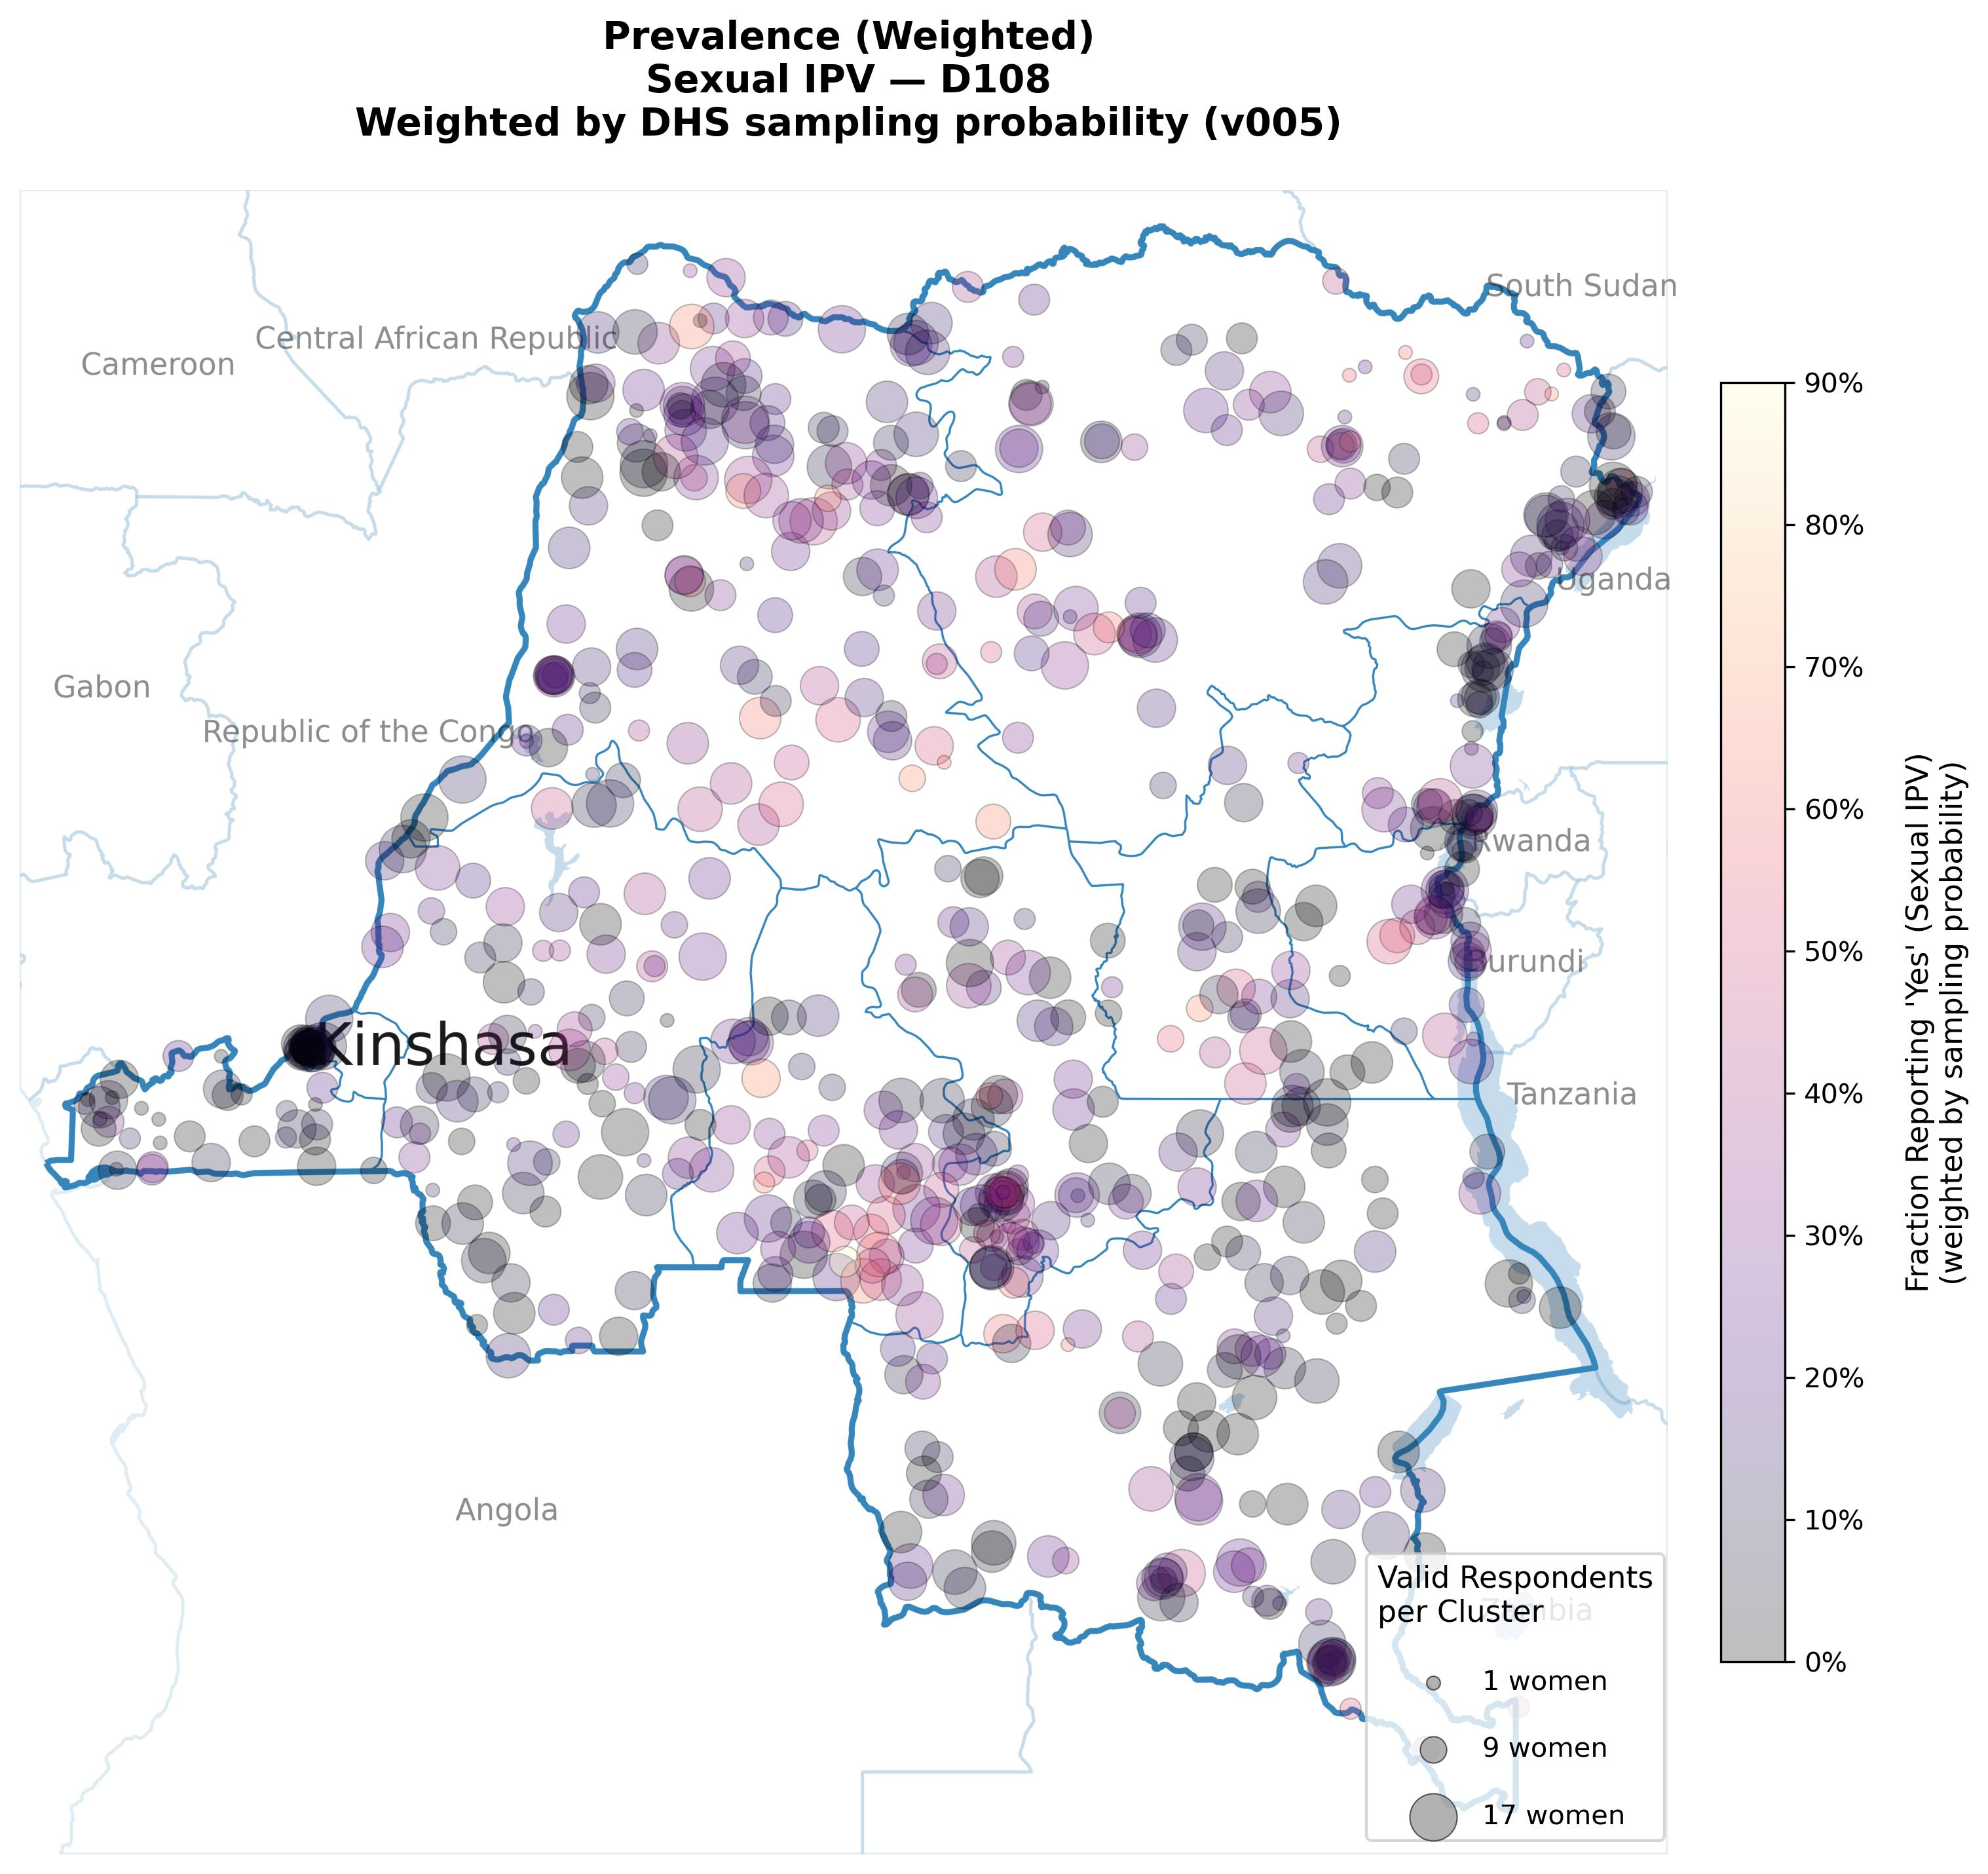

Values plotted in this chart, from the file beside it:
LONGNUM, LATNUM, value, size, n_women, cluster_id, variable, meaning
18.23, -1.543, 0.4615, 231.2, 13.0, 1, D108, Sexual IPV
20.79, -6.42, 0.2, 300.0, 15.0, 2, D108, Sexual IPV
19.58, -4.982, 0.1429, 265.6, 14.0, 3, D108, Sexual IPV
15.06, -5.456, 0.125, 59.38, 8.0, 4, D108, Sexual IPV
29.11, -3.365, 0.1667, 196.9, 12.0, 5, D108, Sexual IPV
23.48, -10.28, 0.07143, 265.6, 14.0, 6, D108, Sexual IPV
26.93, -6.044, 0.0, 231.2, 13.0, 7, D108, Sexual IPV
24.06, 1.742, 0.5, 196.9, 12.0, 8, D108, Sexual IPV
25.93, -3.921, 0.6667, 93.75, 9.0, 9, D108, Sexual IPV
30.94, 2.319, 0.5, 128.1, 10.0, 10, D108, Sexual IPV
19.11, -3.802, 0.09091, 162.5, 11.0, 11, D108, Sexual IPV
25.7, -8.914, 0.0, 162.5, 11.0, 12, D108, Sexual IPV
25.89, -8.6, 0.0, 196.9, 12.0, 13, D108, Sexual IPV
29.76, -7.392, 0.1111, 93.75, 9.0, 14, D108, Sexual IPV
15.38, -4.367, 0.07692, 231.2, 13.0, 15, D108, Sexual IPV
20.86, 2.649, 0.2308, 231.2, 13.0, 16, D108, Sexual IPV
21.39, -4.008, 0.1538, 231.2, 13.0, 17, D108, Sexual IPV
19.99, -1.552, 0.4286, 265.6, 14.0, 18, D108, Sexual IPV
24.84, -3.978, 0.0, 93.75, 9.0, 19, D108, Sexual IPV
26.92, -5.364, 0.2727, 162.5, 11.0, 20, D108, Sexual IPV
28.28, 2.214, 0.0, 128.1, 10.0, 21, D108, Sexual IPV
25.86, -9.197, 0.0, 196.9, 12.0, 22, D108, Sexual IPV
20.15, 4.284, 0.2, 128.1, 10.0, 23, D108, Sexual IPV
28.84, -4.242, 0.4286, 265.6, 14.0, 24, D108, Sexual IPV
20.81, -5.859, 0.5, 128.1, 10.0, 25, D108, Sexual IPV
18.54, -7.87, 0.2222, 93.75, 9.0, 26, D108, Sexual IPV
25.59, -7.377, 0.2, 128.1, 10.0, 27, D108, Sexual IPV
23.46, -6.625, 0.3, 128.1, 10.0, 28, D108, Sexual IPV
19.8, 1.236, 0.4167, 196.9, 12.0, 29, D108, Sexual IPV
29.32, 0.1204, 0.0, 300.0, 16.0, 30, D108, Sexual IPV
26.11, -2.452, 0.0, 162.5, 11.0, 31, D108, Sexual IPV
17.48, -6.83, 0.0, 231.2, 13.0, 32, D108, Sexual IPV
22.84, 0.2062, 0.4545, 162.5, 11.0, 33, D108, Sexual IPV
22.74, -8.086, 0.2, 128.1, 10.0, 34, D108, Sexual IPV
25.21, 0.5156, 0.07143, 265.6, 14.0, 35, D108, Sexual IPV
16.24, -2.166, 0.1667, 196.9, 12.0, 36, D108, Sexual IPV
19.68, -2.927, 0.2222, 93.75, 9.0, 37, D108, Sexual IPV
25.41, -0.3519, 0.1667, 196.9, 12.0, 38, D108, Sexual IPV
16.79, -4.869, 0.1, 128.1, 10.0, 39, D108, Sexual IPV
22.71, -9.757, 0.08333, 196.9, 12.0, 40, D108, Sexual IPV
22.91, -5.391, 0.1818, 162.5, 11.0, 41, D108, Sexual IPV
16.3, -3.019, 0.25, 196.9, 12.0, 42, D108, Sexual IPV
17.52, -4.286, 0.4, 128.1, 10.0, 43, D108, Sexual IPV
22.22, -0.6317, 0.2308, 231.2, 13.0, 44, D108, Sexual IPV
21.52, 2.519, 0.07143, 265.6, 14.0, 45, D108, Sexual IPV
15.42, -4.417, 0.0, 162.5, 11.0, 46, D108, Sexual IPV
24.36, -7.92, 0.6, 25.0, 5.0, 47, D108, Sexual IPV
29.3, 0.08579, 0.125, 59.38, 8.0, 48, D108, Sexual IPV
28.05, -1.361, 0.3, 128.1, 10.0, 49, D108, Sexual IPV
19.88, 1.068, 0.0, 265.6, 14.0, 50, D108, Sexual IPV
15.49, -4.865, 0.2, 128.1, 10.0, 51, D108, Sexual IPV
31.07, 2.139, 0.3636, 162.5, 11.0, 52, D108, Sexual IPV
21.74, 2.309, 0.4, 128.1, 10.0, 53, D108, Sexual IPV
28.63, -2.074, 0.0, 25.0, 7.0, 54, D108, Sexual IPV
25.46, -8.149, 0.07143, 265.6, 14.0, 55, D108, Sexual IPV
17.7, -4.231, 0.08333, 196.9, 12.0, 56, D108, Sexual IPV
20.81, -5.413, 0.3, 128.1, 10.0, 57, D108, Sexual IPV
22.74, 4.229, 0.1538, 231.2, 13.0, 58, D108, Sexual IPV
21.22, -6.851, 0.0, 300.0, 15.0, 59, D108, Sexual IPV
19.87, 4.852, 0.3333, 25.0, 6.0, 60, D108, Sexual IPV
... 718 more rows
